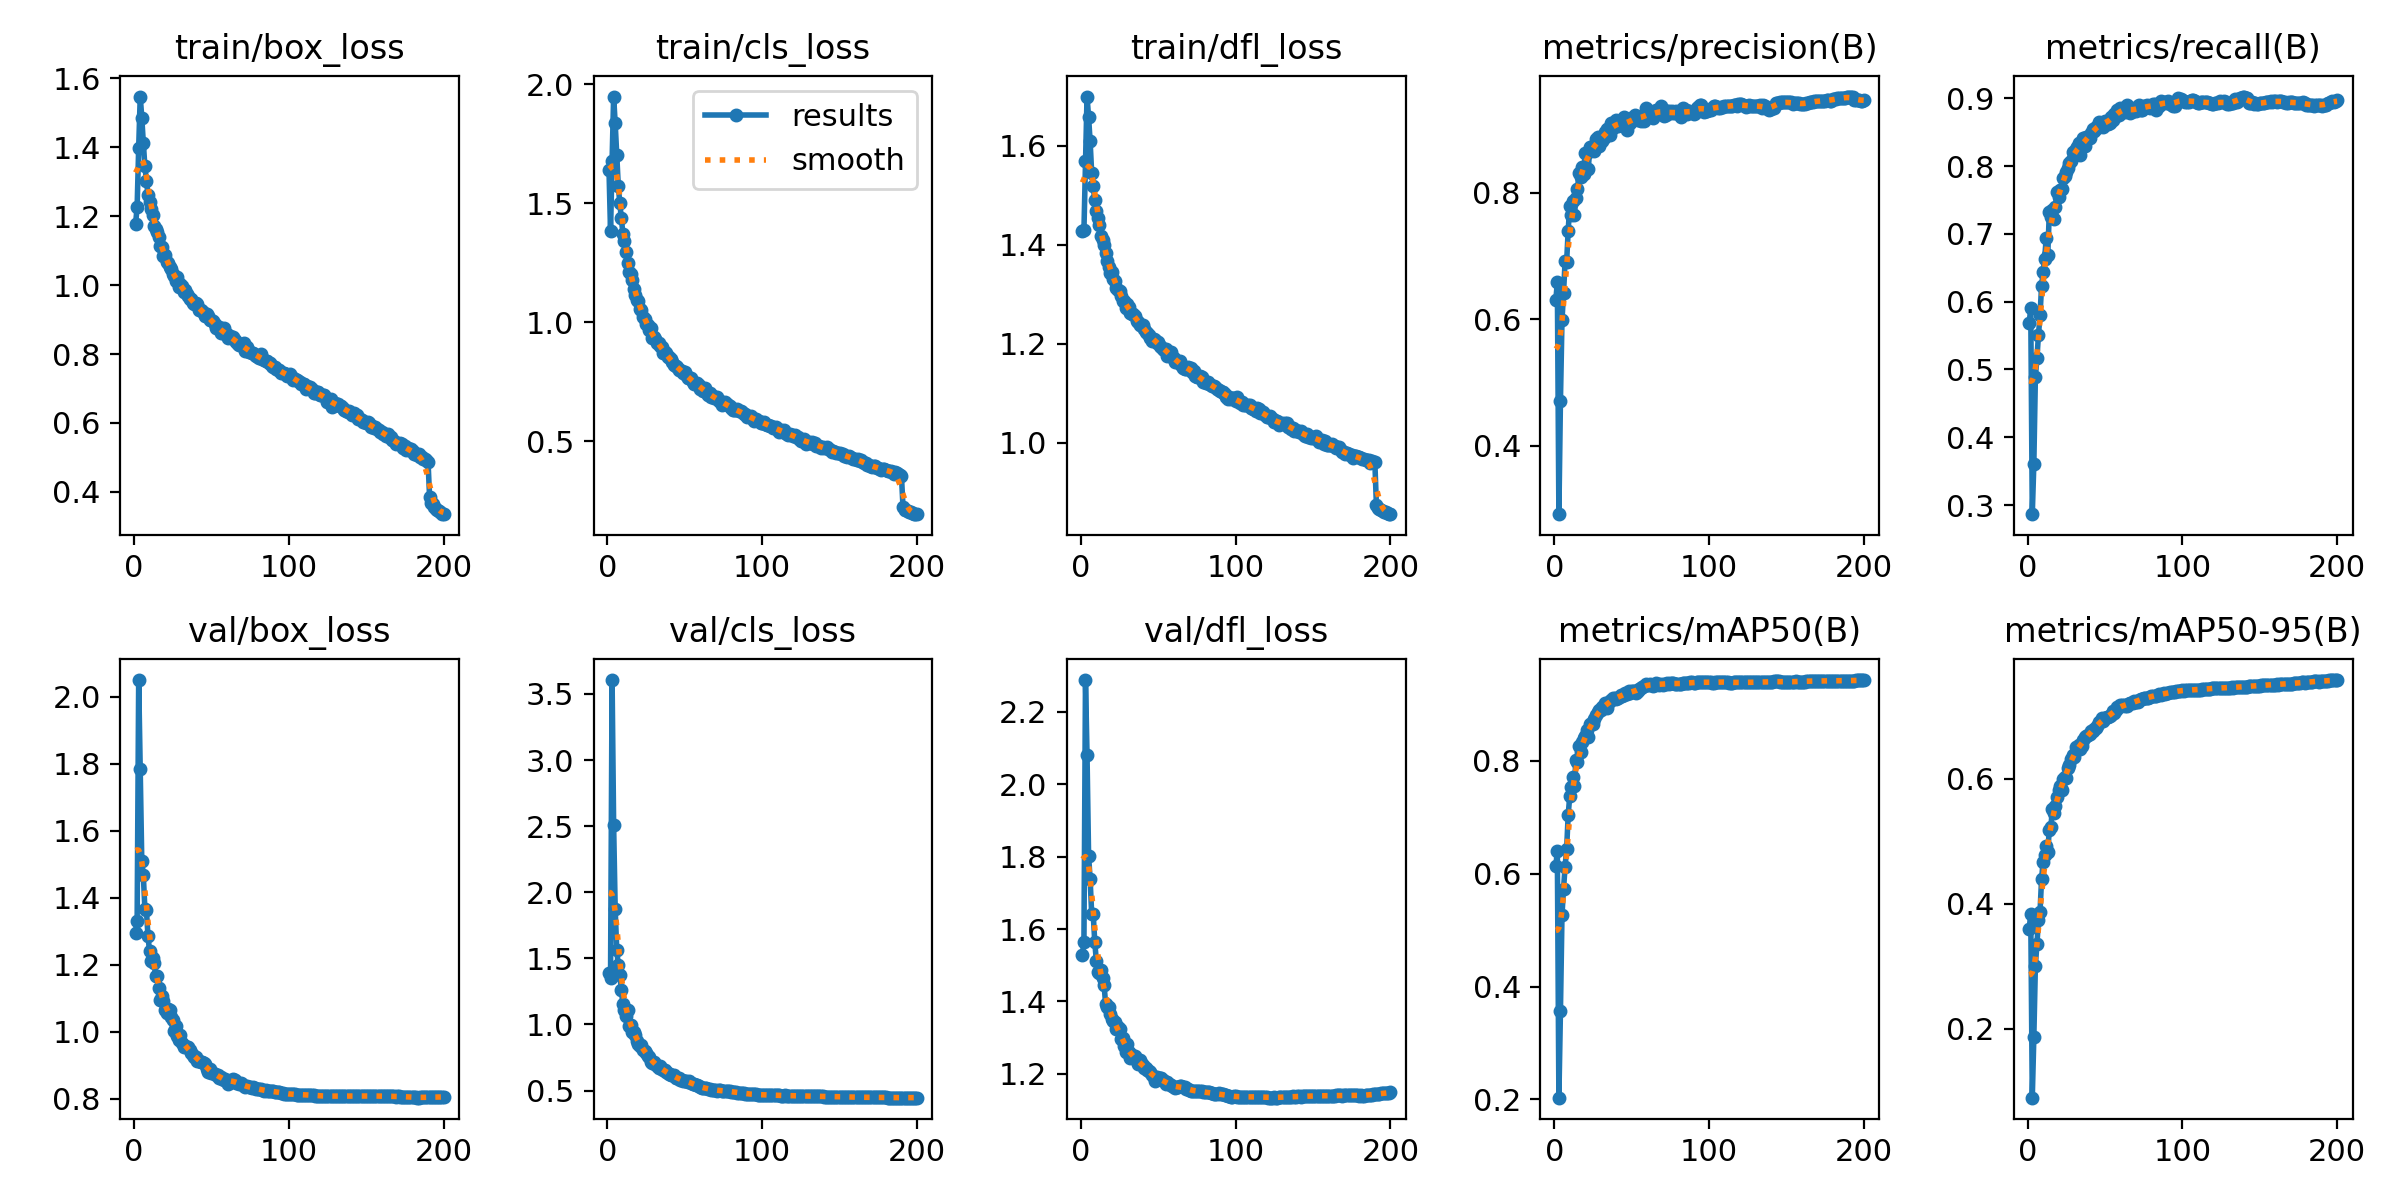

Source data for this figure (header and first rows):
epoch, time, train/box_loss, train/cls_loss, train/dfl_loss, metrics/precision(B), metrics/recall(B), metrics/mAP50(B), metrics/mAP50-95(B), val/box_loss, val/cls_loss, val/dfl_loss, lr/pg0, lr/pg1, lr/pg2
1, 101.5, 1.178, 1.641, 1.428, 0.6295, 0.5683, 0.6135, 0.3591, 1.296, 1.393, 1.528, 0.07009, 0.003324, 0.003324
2, 171.6, 1.227, 1.383, 1.43, 0.6582, 0.5902, 0.6395, 0.3842, 1.331, 1.352, 1.564, 0.04005, 0.006624, 0.006624
3, 241, 1.4, 1.678, 1.57, 0.2917, 0.2865, 0.203, 0.08952, 2.049, 3.605, 2.288, 0.009987, 0.009892, 0.009892
4, 313.8, 1.548, 1.949, 1.7, 0.4705, 0.3607, 0.3558, 0.1863, 1.783, 2.508, 2.08, 0.009851, 0.009851, 0.009851
5, 386.9, 1.486, 1.837, 1.659, 0.5982, 0.4888, 0.5268, 0.3007, 1.509, 1.875, 1.803, 0.009802, 0.009802, 0.009802
6, 457.7, 1.413, 1.705, 1.609, 0.6408, 0.5169, 0.573, 0.3354, 1.467, 1.566, 1.738, 0.009753, 0.009753, 0.009753
7, 534.3, 1.345, 1.575, 1.546, 0.6912, 0.5508, 0.6122, 0.3735, 1.368, 1.449, 1.642, 0.009703, 0.009703, 0.009703
8, 616.3, 1.303, 1.5, 1.519, 0.6904, 0.58, 0.644, 0.3873, 1.363, 1.373, 1.642, 0.009654, 0.009654, 0.009654
9, 697.2, 1.263, 1.437, 1.49, 0.7394, 0.6232, 0.7035, 0.4394, 1.285, 1.259, 1.564, 0.009604, 0.009604, 0.009604
10, 785.2, 1.242, 1.372, 1.468, 0.7795, 0.6439, 0.7377, 0.4676, 1.242, 1.153, 1.513, 0.009555, 0.009555, 0.009555
11, 866.8, 1.222, 1.342, 1.454, 0.7643, 0.6634, 0.7529, 0.4776, 1.211, 1.11, 1.481, 0.009505, 0.009505, 0.009505
12, 944.8, 1.204, 1.298, 1.441, 0.7861, 0.6939, 0.7722, 0.4925, 1.22, 1.067, 1.479, 0.009456, 0.009456, 0.009456
13, 1024, 1.173, 1.251, 1.418, 0.7647, 0.6689, 0.756, 0.4833, 1.205, 1.113, 1.488, 0.009406, 0.009406, 0.009406
14, 1106, 1.163, 1.211, 1.41, 0.7909, 0.7315, 0.802, 0.5184, 1.166, 0.9888, 1.464, 0.009357, 0.009357, 0.009357
15, 1189, 1.155, 1.204, 1.4, 0.8053, 0.7248, 0.7975, 0.523, 1.165, 0.9993, 1.447, 0.009307, 0.009307, 0.009307
16, 1273, 1.141, 1.177, 1.384, 0.8305, 0.7347, 0.8271, 0.5513, 1.13, 0.9448, 1.393, 0.009258, 0.009258, 0.009258
17, 1355, 1.114, 1.141, 1.367, 0.8252, 0.7216, 0.8157, 0.546, 1.095, 0.9432, 1.384, 0.009208, 0.009208, 0.009208
18, 1436, 1.11, 1.115, 1.355, 0.8411, 0.7403, 0.8343, 0.5569, 1.107, 0.9176, 1.385, 0.009158, 0.009158, 0.009158
19, 1512, 1.083, 1.093, 1.344, 0.8292, 0.7612, 0.8403, 0.5706, 1.093, 0.8727, 1.365, 0.009109, 0.009109, 0.009109
20, 1586, 1.087, 1.09, 1.345, 0.8626, 0.7543, 0.8439, 0.5826, 1.064, 0.8544, 1.351, 0.009059, 0.009059, 0.009059
21, 1662, 1.068, 1.056, 1.331, 0.8634, 0.765, 0.8554, 0.5886, 1.057, 0.8387, 1.346, 0.00901, 0.00901, 0.00901
22, 1738, 1.065, 1.053, 1.328, 0.8375, 0.7663, 0.8424, 0.5817, 1.068, 0.8439, 1.344, 0.00896, 0.00896, 0.00896
23, 1814, 1.053, 1.023, 1.313, 0.8719, 0.7816, 0.8659, 0.5996, 1.066, 0.8058, 1.324, 0.008911, 0.008911, 0.008911
24, 1888, 1.047, 1.013, 1.31, 0.8714, 0.7856, 0.8659, 0.6023, 1.045, 0.8006, 1.329, 0.008861, 0.008861, 0.008861
25, 1960, 1.032, 0.9938, 1.307, 0.8697, 0.7908, 0.8648, 0.6019, 1.037, 0.7861, 1.324, 0.008812, 0.008812, 0.008812
26, 2030, 1.026, 0.9886, 1.297, 0.8665, 0.7968, 0.8741, 0.6178, 1.002, 0.7632, 1.295, 0.008762, 0.008762, 0.008762
27, 2104, 1.013, 0.9659, 1.286, 0.8852, 0.8048, 0.8812, 0.6216, 1.017, 0.7504, 1.298, 0.008713, 0.008713, 0.008713
28, 2180, 1.022, 0.9764, 1.286, 0.8881, 0.8075, 0.8866, 0.6324, 0.9866, 0.7194, 1.278, 0.008663, 0.008663, 0.008663
29, 2259, 0.9956, 0.9355, 1.272, 0.8734, 0.8203, 0.8896, 0.6384, 0.9768, 0.7099, 1.259, 0.008614, 0.008614, 0.008614
30, 2342, 1.002, 0.9379, 1.28, 0.8879, 0.8183, 0.8901, 0.6343, 0.9896, 0.7192, 1.282, 0.008564, 0.008564, 0.008564
31, 2423, 0.9967, 0.9295, 1.274, 0.8821, 0.8256, 0.8957, 0.6515, 0.967, 0.7011, 1.261, 0.008515, 0.008515, 0.008515
32, 2505, 0.9806, 0.9142, 1.262, 0.8866, 0.8275, 0.8963, 0.6496, 0.9538, 0.6826, 1.245, 0.008466, 0.008466, 0.008466
33, 2581, 0.9846, 0.9121, 1.26, 0.8959, 0.8346, 0.9026, 0.6544, 0.9585, 0.6694, 1.252, 0.008416, 0.008416, 0.008416
34, 2654, 0.9735, 0.8999, 1.261, 0.9003, 0.8168, 0.8943, 0.6486, 0.9535, 0.6833, 1.25, 0.008367, 0.008367, 0.008367
35, 2731, 0.9679, 0.8943, 1.256, 0.9003, 0.8325, 0.9019, 0.6532, 0.9561, 0.663, 1.248, 0.008317, 0.008317, 0.008317
36, 2809, 0.9588, 0.8729, 1.246, 0.8904, 0.8414, 0.9069, 0.6616, 0.9459, 0.6542, 1.238, 0.008268, 0.008268, 0.008268
37, 2890, 0.9594, 0.8747, 1.243, 0.9094, 0.8293, 0.9072, 0.6676, 0.9357, 0.6523, 1.227, 0.008218, 0.008218, 0.008218
38, 2966, 0.9482, 0.8699, 1.238, 0.902, 0.8423, 0.9122, 0.668, 0.93, 0.6417, 1.237, 0.008169, 0.008169, 0.008169
39, 3035, 0.9466, 0.8532, 1.238, 0.9089, 0.8432, 0.912, 0.6695, 0.925, 0.632, 1.229, 0.008119, 0.008119, 0.008119
40, 3104, 0.9471, 0.8527, 1.238, 0.9149, 0.8407, 0.9103, 0.672, 0.9258, 0.6251, 1.224, 0.00807, 0.00807, 0.00807
41, 3179, 0.9444, 0.8442, 1.23, 0.906, 0.8481, 0.9122, 0.6771, 0.9139, 0.6187, 1.216, 0.00802, 0.00802, 0.00802
42, 3255, 0.9282, 0.8316, 1.224, 0.9066, 0.855, 0.9139, 0.677, 0.9135, 0.6144, 1.216, 0.007971, 0.007971, 0.007971
43, 3331, 0.9264, 0.819, 1.222, 0.9084, 0.8516, 0.9166, 0.6804, 0.9092, 0.6149, 1.21, 0.007921, 0.007921, 0.007921
44, 3408, 0.9251, 0.8163, 1.218, 0.9112, 0.8572, 0.9158, 0.6821, 0.9115, 0.5951, 1.209, 0.007872, 0.007872, 0.007872
45, 3485, 0.9196, 0.8117, 1.212, 0.9191, 0.8554, 0.9161, 0.6852, 0.9086, 0.5986, 1.204, 0.007822, 0.007822, 0.007822
46, 3562, 0.9116, 0.8001, 1.206, 0.907, 0.8645, 0.9213, 0.6917, 0.9036, 0.5942, 1.198, 0.007772, 0.007772, 0.007772
47, 3639, 0.9157, 0.801, 1.21, 0.8991, 0.8626, 0.9194, 0.6903, 0.8885, 0.5782, 1.192, 0.007723, 0.007723, 0.007723
48, 3713, 0.9093, 0.7964, 1.208, 0.9117, 0.8633, 0.9238, 0.6967, 0.8808, 0.5765, 1.18, 0.007673, 0.007673, 0.007673
49, 3788, 0.8999, 0.7853, 1.202, 0.9098, 0.857, 0.9206, 0.6929, 0.8883, 0.5762, 1.192, 0.007624, 0.007624, 0.007624
50, 3863, 0.8986, 0.7908, 1.203, 0.9183, 0.867, 0.9243, 0.6974, 0.8767, 0.5737, 1.187, 0.007574, 0.007574, 0.007574
51, 3939, 0.8957, 0.7771, 1.196, 0.9191, 0.8653, 0.9241, 0.6984, 0.8785, 0.5697, 1.187, 0.007525, 0.007525, 0.007525
52, 4012, 0.8876, 0.7669, 1.193, 0.9222, 0.8626, 0.9232, 0.6998, 0.8748, 0.5629, 1.188, 0.007476, 0.007476, 0.007476
53, 4087, 0.8765, 0.7648, 1.189, 0.9212, 0.864, 0.92, 0.7002, 0.8702, 0.5723, 1.182, 0.007426, 0.007426, 0.007426
54, 4163, 0.8795, 0.7653, 1.186, 0.9148, 0.8726, 0.9248, 0.7024, 0.8713, 0.5598, 1.18, 0.007377, 0.007377, 0.007377
55, 4238, 0.8784, 0.7497, 1.19, 0.9178, 0.8682, 0.9275, 0.7083, 0.863, 0.5518, 1.172, 0.007327, 0.007327, 0.007327
56, 4312, 0.8609, 0.7411, 1.176, 0.9128, 0.8761, 0.9291, 0.7061, 0.8667, 0.5462, 1.176, 0.007278, 0.007278, 0.007278
57, 4383, 0.8626, 0.7421, 1.181, 0.9195, 0.8738, 0.9314, 0.7096, 0.8606, 0.5407, 1.172, 0.007228, 0.007228, 0.007228
58, 4459, 0.8756, 0.7434, 1.184, 0.9135, 0.8828, 0.9333, 0.7149, 0.8569, 0.5415, 1.17, 0.007178, 0.007178, 0.007178
59, 4535, 0.859, 0.7354, 1.173, 0.9336, 0.8754, 0.9355, 0.7158, 0.8582, 0.5339, 1.168, 0.007129, 0.007129, 0.007129
60, 4612, 0.8582, 0.7218, 1.171, 0.9234, 0.8853, 0.9352, 0.7177, 0.8539, 0.5273, 1.163, 0.007079, 0.007079, 0.007079
... 140 more rows
